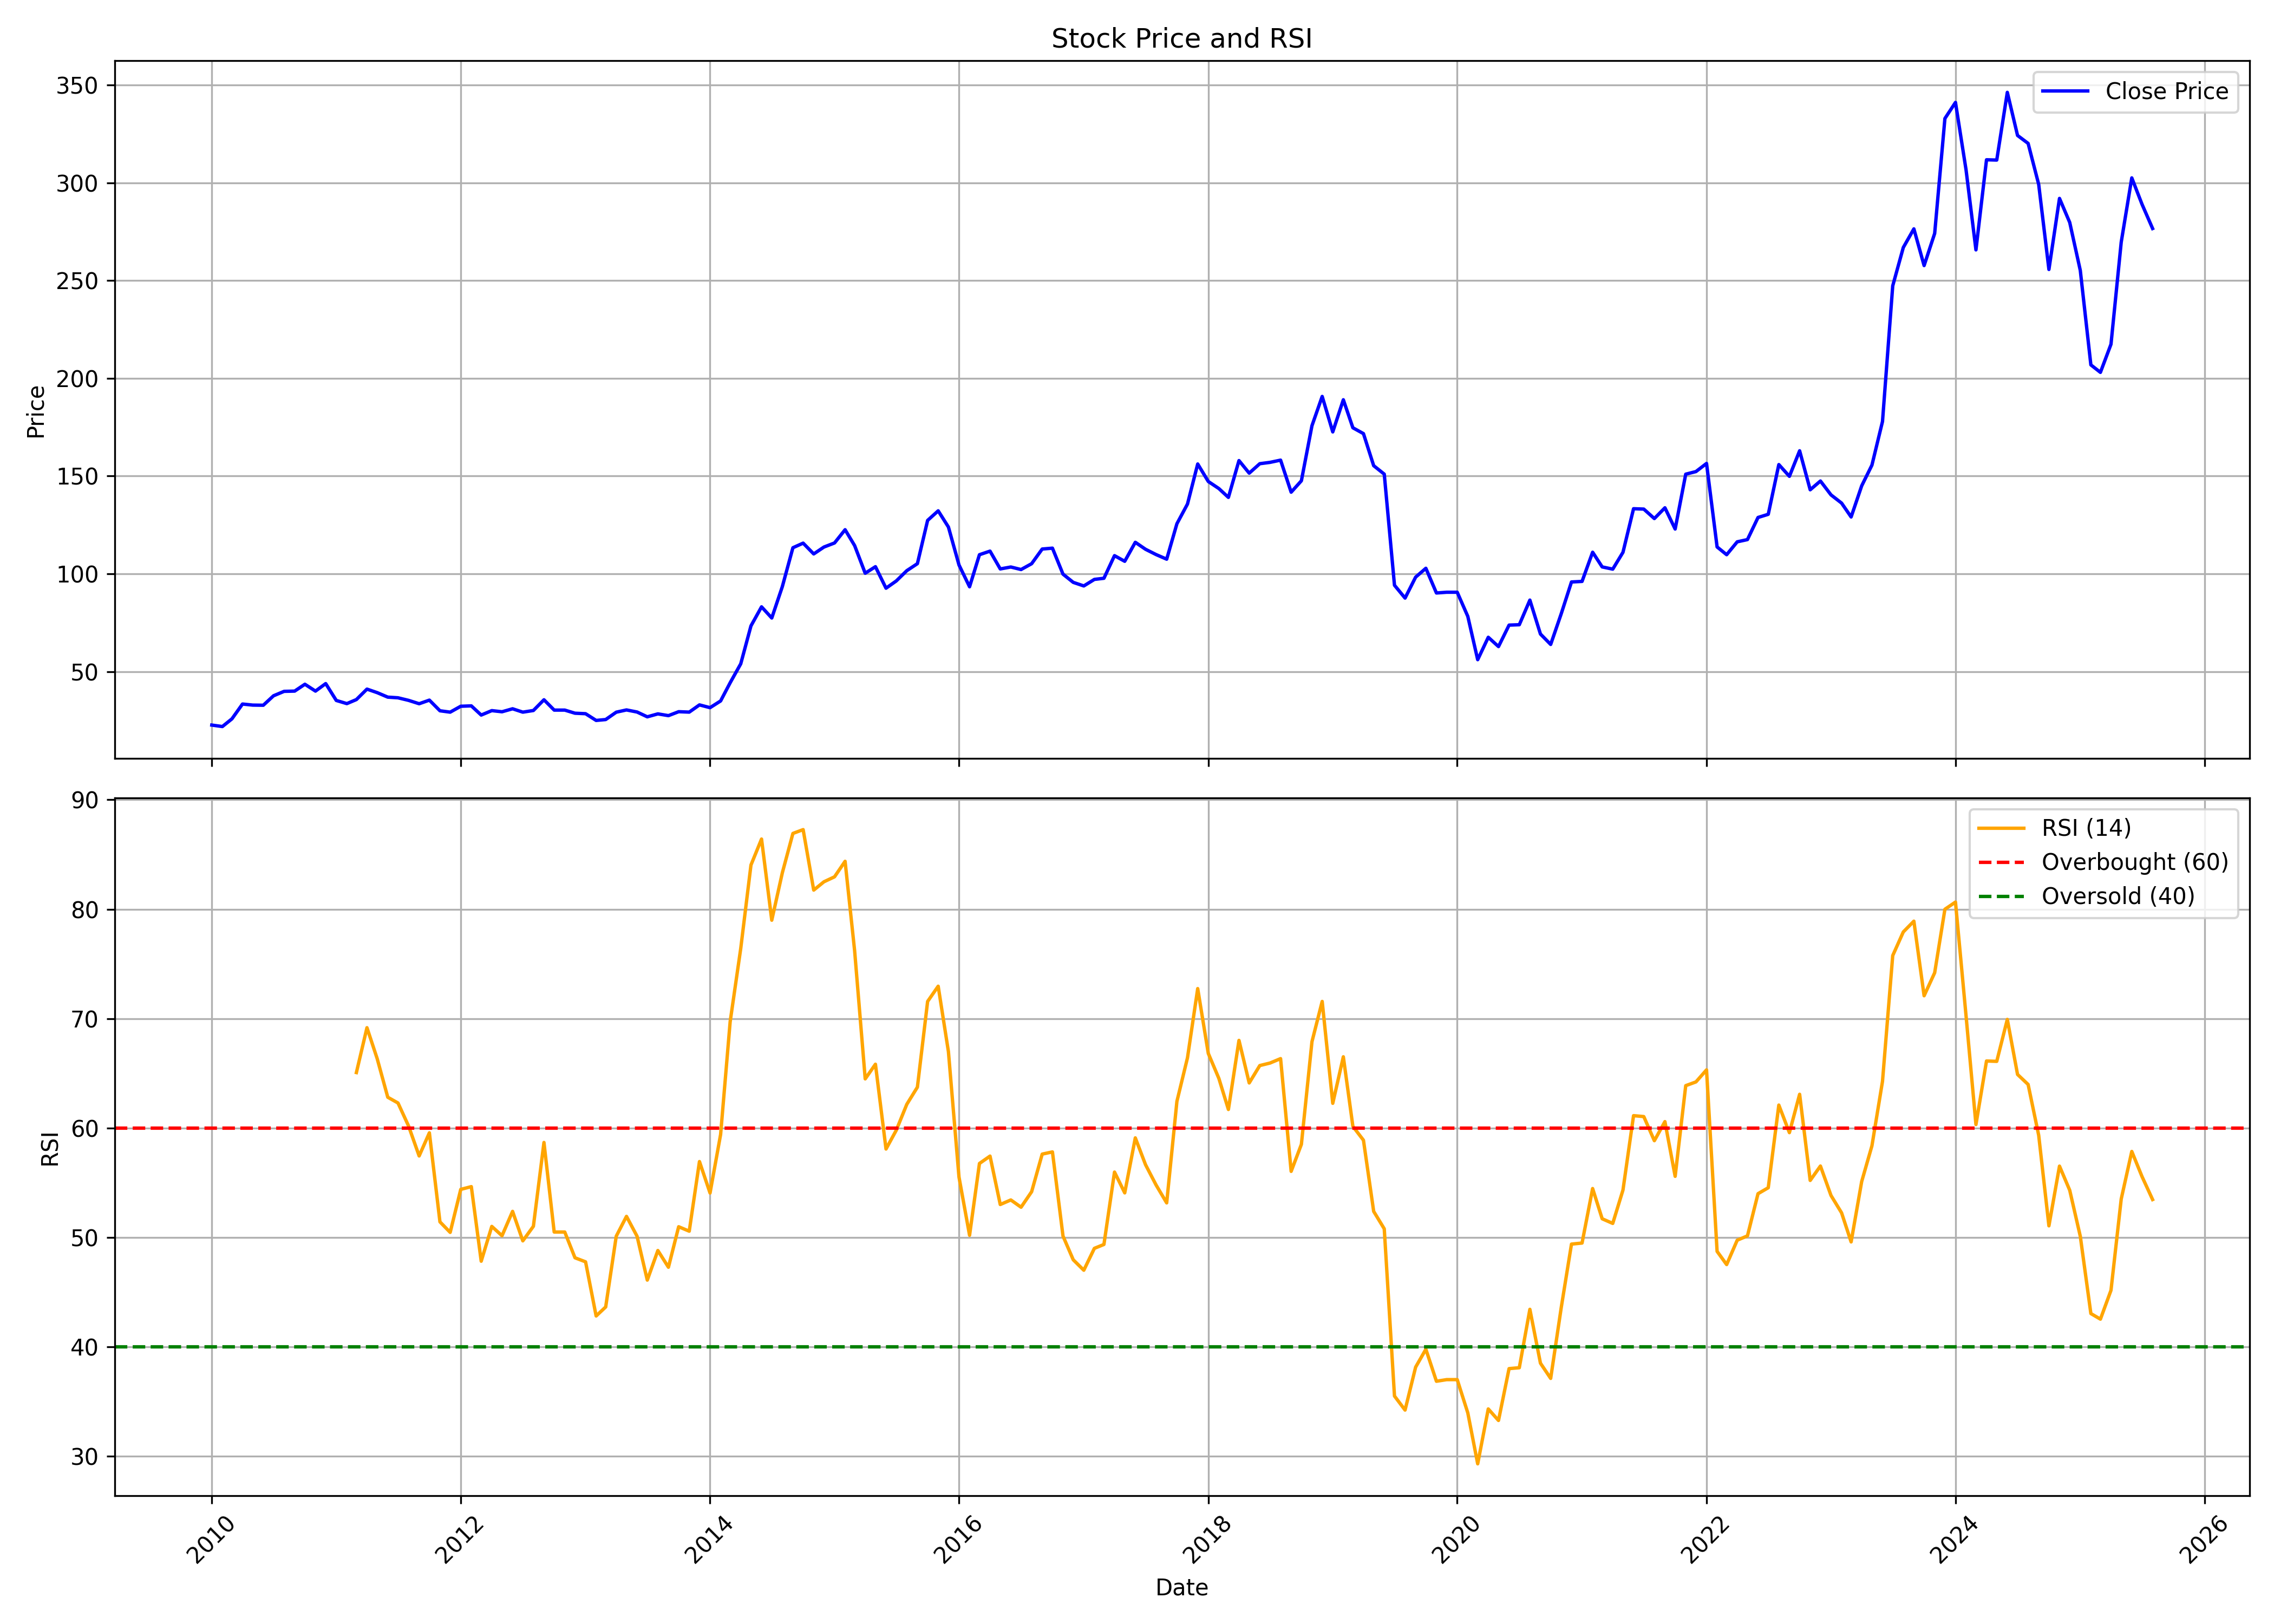

The data file committed next to this chart (first rows):
, date, symbol, open, high, low, close, volume, rsi
0, 2010-01-01, NRBBEARING, 27.33, 28.98, 21.77, 22.62, 1033752, 
1, 2010-02-01, NRBBEARING, 22.46, 23.85, 20.83, 21.86, 107544, 
2, 2010-03-01, NRBBEARING, 21.86, 27.35, 21.66, 25.79, 1260056, 
3, 2010-04-01, NRBBEARING, 26.73, 36.87, 25.35, 33.38, 3834976, 
4, 2010-05-01, NRBBEARING, 32.89, 33.69, 25.84, 32.83, 1318600, 
5, 2010-06-01, NRBBEARING, 33.65, 34.66, 30.44, 32.76, 1264498, 
6, 2010-07-01, NRBBEARING, 32.78, 40.49, 32.06, 37.6, 4505748, 
7, 2010-08-01, NRBBEARING, 39.17, 43.93, 38.7, 39.86, 4196338, 
8, 2010-09-01, NRBBEARING, 40.63, 46.28, 37.51, 39.99, 2235121, 
9, 2010-10-01, NRBBEARING, 40.3, 46.7, 38.64, 43.5, 2678468, 
10, 2010-11-01, NRBBEARING, 44.74, 48.66, 35.78, 39.99, 1398958, 
11, 2010-12-01, NRBBEARING, 40.07, 50.54, 38.49, 43.84, 1621911, 
12, 2011-01-01, NRBBEARING, 44.44, 46.58, 35.02, 35.21, 683448, 
13, 2011-02-01, NRBBEARING, 35.96, 37.28, 29.68, 33.59, 275341, 
14, 2011-03-01, NRBBEARING, 34.57, 39.92, 30.35, 35.66, 418814, 65.07
15, 2011-04-01, NRBBEARING, 35.4, 47.56, 35.4, 41.01, 1325378, 69.17
16, 2011-05-01, NRBBEARING, 41.43, 41.88, 35.63, 39.2, 298193, 66.33
17, 2011-06-01, NRBBEARING, 38.56, 40.41, 34.35, 36.91, 229343, 62.81
18, 2011-07-01, NRBBEARING, 36.72, 41.27, 35.85, 36.57, 489979, 62.28
19, 2011-08-01, NRBBEARING, 37.64, 38.11, 31.5, 35.25, 186985, 60.18
20, 2011-09-01, NRBBEARING, 35.25, 37.48, 32.87, 33.53, 291926, 57.44
21, 2011-10-01, NRBBEARING, 33.65, 39.79, 31.38, 35.37, 2694771, 59.56
22, 2011-11-01, NRBBEARING, 35.21, 36, 27.86, 29.93, 181895, 51.42
23, 2011-12-01, NRBBEARING, 30.21, 31.11, 26.25, 29.23, 156460, 50.46
24, 2012-01-01, NRBBEARING, 29.7, 34.98, 28.33, 32.24, 145503, 54.39
25, 2012-02-01, NRBBEARING, 32.71, 37.84, 31.3, 32.44, 403999, 54.64
26, 2012-03-01, NRBBEARING, 32.55, 33.96, 26.84, 27.74, 373584, 47.82
27, 2012-04-01, NRBBEARING, 28.13, 31.77, 28.05, 30.01, 187672, 51
28, 2012-05-01, NRBBEARING, 30.01, 30.99, 26.92, 29.42, 193974, 50.15
29, 2012-06-01, NRBBEARING, 28.95, 31.26, 27.54, 30.95, 147834, 52.38
30, 2012-07-01, NRBBEARING, 33.57, 38.74, 28.25, 29.23, 2065659, 49.68
31, 2012-08-01, NRBBEARING, 30.52, 33.92, 29.5, 30.07, 332880, 51.01
32, 2012-09-01, NRBBEARING, 29.95, 40.11, 29.7, 35.56, 1706637, 58.68
33, 2012-10-01, NRBBEARING, 36.71, 40.11, 29.5, 30.28, 847916, 50.49
34, 2012-11-01, NRBBEARING, 30.28, 32.61, 28.43, 30.28, 225101, 50.49
35, 2012-12-01, NRBBEARING, 31.14, 31.75, 28.47, 28.68, 230409, 48.13
36, 2013-01-01, NRBBEARING, 28.68, 30.85, 27.86, 28.43, 358017, 47.76
37, 2013-02-01, NRBBEARING, 28.11, 29.66, 24.58, 24.99, 220870, 42.81
38, 2013-03-01, NRBBEARING, 24.83, 27.86, 23.76, 25.44, 338491, 43.64
39, 2013-04-01, NRBBEARING, 25.52, 30.73, 25.32, 29.21, 287674, 50.11
40, 2013-05-01, NRBBEARING, 29.21, 34.13, 27.86, 30.36, 10756027, 51.92
41, 2013-06-01, NRBBEARING, 30.32, 33.35, 28.92, 29.29, 1026504, 50.1
42, 2013-07-01, NRBBEARING, 29.7, 31.38, 25.07, 26.84, 370115, 46.09
43, 2013-08-01, NRBBEARING, 27.91, 29.59, 25.85, 28.34, 265364, 48.8
44, 2013-09-01, NRBBEARING, 28.34, 30.02, 26.71, 27.44, 190083, 47.27
45, 2013-10-01, NRBBEARING, 27.31, 33.67, 26.84, 29.46, 211980, 50.97
46, 2013-11-01, NRBBEARING, 29.46, 30.32, 28.39, 29.24, 169447, 50.57
47, 2013-12-01, NRBBEARING, 29.2, 33.92, 28.86, 32.94, 553109, 56.93
48, 2014-01-01, NRBBEARING, 32.46, 39.85, 30.92, 31.52, 1623915, 54.05
49, 2014-02-01, NRBBEARING, 31.18, 35.77, 28.51, 34.96, 444610, 59.41
50, 2014-03-01, NRBBEARING, 35.21, 45.48, 32.85, 44.27, 1425187, 69.72
51, 2014-04-01, NRBBEARING, 45.52, 61.49, 41.4, 53.94, 3817717, 76.41
52, 2014-05-01, NRBBEARING, 53.94, 81.51, 52.48, 73.35, 4195162, 84.04
53, 2014-06-01, NRBBEARING, 73.86, 87.43, 66.17, 83.09, 6731743, 86.41
54, 2014-07-01, NRBBEARING, 83.31, 86.74, 67.42, 77.38, 5233026, 78.99
55, 2014-08-01, NRBBEARING, 77.41, 98.84, 76.23, 93.45, 5497465, 83.33
56, 2014-09-01, NRBBEARING, 93.93, 119.9, 92.41, 113.3, 7329018, 86.93
57, 2014-10-01, NRBBEARING, 115.1, 120.5, 105.2, 115.7, 1901323, 87.27
58, 2014-11-01, NRBBEARING, 116.4, 129.9, 104.8, 110.2, 3130406, 81.74
59, 2014-12-01, NRBBEARING, 110, 116.5, 97.97, 113.7, 1515506, 82.51
... 128 more rows
